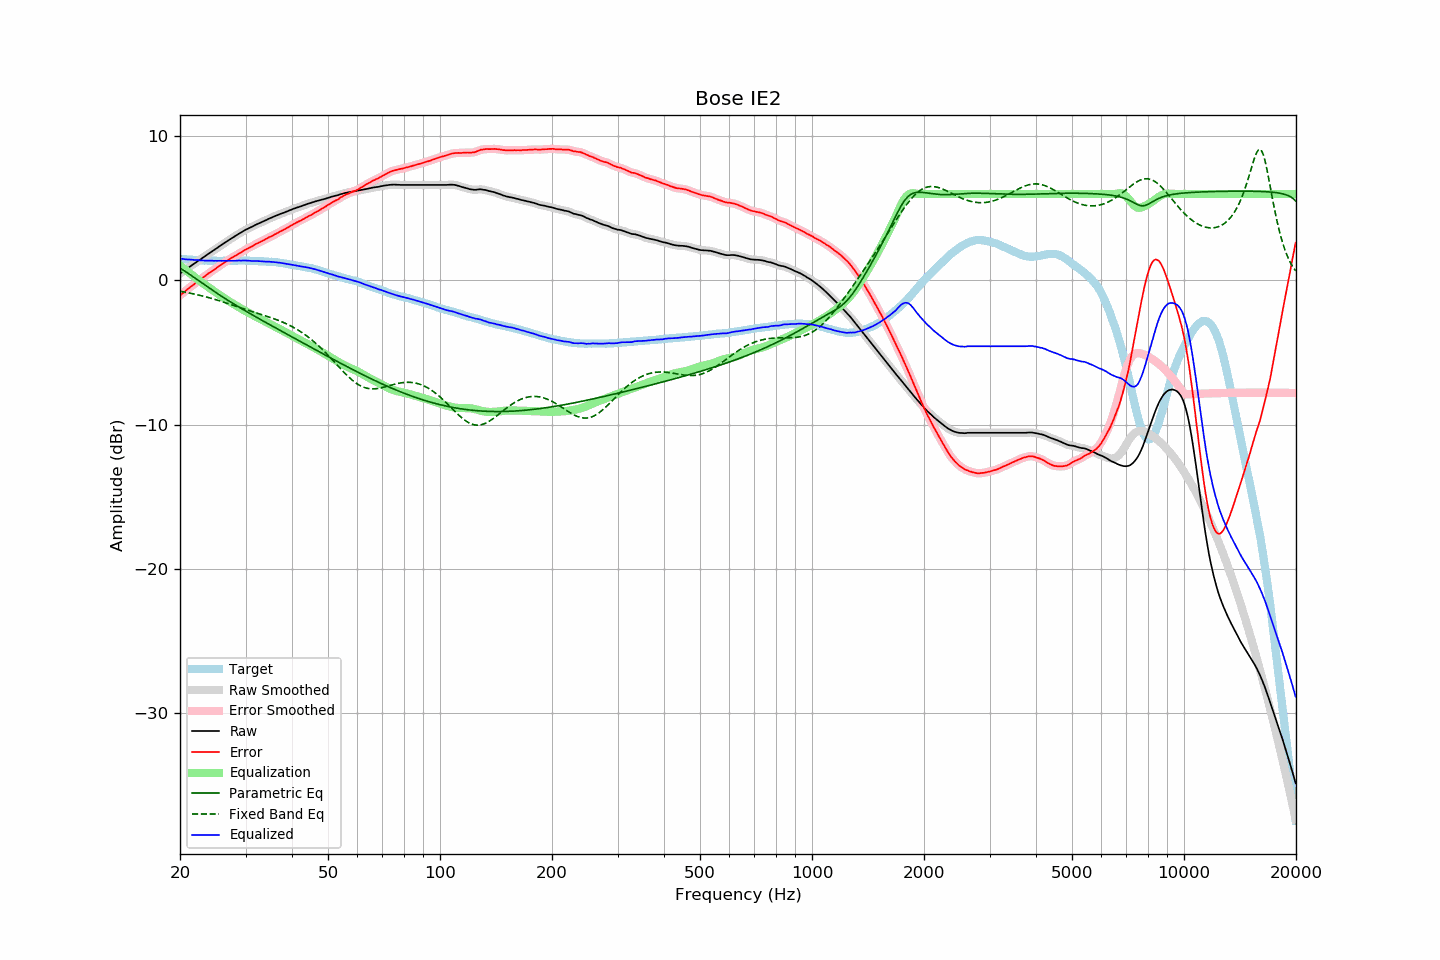

Data behind this chart, as committed beside it:
frequency, raw, error, smoothed, error_smoothed, equalization, parametric_eq, fixed_band_eq, equalized_raw, equalized_smoothed, target
20.00, 0.47, -1.04, 0.47, -1.04, 1.04, 0.85, -0.75, 1.51, 1.51, 1.51
20.20, 0.55, -0.95, 0.55, -0.95, 0.95, 0.78, -0.77, 1.50, 1.50, 1.50
20.40, 0.62, -0.86, 0.63, -0.86, 0.86, 0.71, -0.79, 1.48, 1.48, 1.49
20.61, 0.70, -0.78, 0.70, -0.77, 0.77, 0.64, -0.81, 1.47, 1.47, 1.48
20.81, 0.78, -0.67, 0.78, -0.68, 0.68, 0.57, -0.83, 1.46, 1.46, 1.46
21.02, 0.86, -0.58, 0.86, -0.59, 0.59, 0.49, -0.85, 1.45, 1.45, 1.45
21.23, 0.94, -0.49, 0.94, -0.50, 0.50, 0.42, -0.88, 1.44, 1.45, 1.44
21.44, 1.02, -0.42, 1.02, -0.42, 0.41, 0.34, -0.90, 1.44, 1.44, 1.45
21.66, 1.10, -0.32, 1.10, -0.33, 0.33, 0.27, -0.92, 1.43, 1.43, 1.43
21.87, 1.17, -0.25, 1.18, -0.24, 0.24, 0.19, -0.95, 1.42, 1.42, 1.42
22.09, 1.25, -0.15, 1.25, -0.16, 0.16, 0.11, -0.97, 1.41, 1.41, 1.40
22.31, 1.33, -0.07, 1.33, -0.07, 0.07, 0.03, -1.00, 1.41, 1.40, 1.40
22.54, 1.40, 0.01, 1.41, 0.01, -0.01, -0.05, -1.03, 1.39, 1.40, 1.39
22.76, 1.48, 0.09, 1.48, 0.09, -0.09, -0.13, -1.05, 1.39, 1.39, 1.39
22.99, 1.56, 0.18, 1.56, 0.18, -0.18, -0.21, -1.08, 1.38, 1.38, 1.38
23.22, 1.63, 0.26, 1.64, 0.26, -0.26, -0.28, -1.11, 1.37, 1.38, 1.37
23.45, 1.71, 0.33, 1.71, 0.34, -0.34, -0.36, -1.14, 1.37, 1.37, 1.38
23.69, 1.79, 0.42, 1.79, 0.42, -0.42, -0.44, -1.17, 1.37, 1.37, 1.37
23.92, 1.87, 0.51, 1.87, 0.50, -0.50, -0.52, -1.20, 1.38, 1.37, 1.36
24.16, 1.94, 0.57, 1.95, 0.58, -0.58, -0.59, -1.23, 1.37, 1.37, 1.37
24.40, 2.02, 0.65, 2.02, 0.65, -0.66, -0.67, -1.26, 1.37, 1.37, 1.37
24.65, 2.09, 0.72, 2.09, 0.73, -0.73, -0.74, -1.29, 1.36, 1.36, 1.37
24.89, 2.17, 0.81, 2.17, 0.81, -0.81, -0.82, -1.33, 1.36, 1.36, 1.37
25.14, 2.24, 0.89, 2.25, 0.89, -0.89, -0.89, -1.36, 1.36, 1.36, 1.36
25.39, 2.32, 0.97, 2.32, 0.97, -0.96, -0.97, -1.40, 1.36, 1.36, 1.36
25.65, 2.40, 1.05, 2.40, 1.04, -1.04, -1.04, -1.43, 1.36, 1.36, 1.35
25.91, 2.47, 1.12, 2.48, 1.12, -1.12, -1.11, -1.47, 1.36, 1.36, 1.35
26.16, 2.55, 1.19, 2.55, 1.19, -1.19, -1.18, -1.50, 1.36, 1.36, 1.36
26.43, 2.62, 1.26, 2.62, 1.26, -1.27, -1.25, -1.54, 1.36, 1.36, 1.36
26.69, 2.69, 1.33, 2.70, 1.33, -1.34, -1.33, -1.57, 1.35, 1.36, 1.36
26.96, 2.77, 1.41, 2.77, 1.41, -1.41, -1.40, -1.61, 1.36, 1.36, 1.36
27.23, 2.84, 1.48, 2.84, 1.48, -1.48, -1.47, -1.65, 1.36, 1.36, 1.36
27.50, 2.91, 1.55, 2.91, 1.55, -1.55, -1.53, -1.69, 1.36, 1.36, 1.36
27.77, 2.98, 1.62, 2.98, 1.62, -1.62, -1.60, -1.72, 1.37, 1.37, 1.37
28.05, 3.05, 1.69, 3.05, 1.69, -1.68, -1.67, -1.76, 1.37, 1.37, 1.37
28.33, 3.12, 1.75, 3.12, 1.75, -1.75, -1.74, -1.80, 1.37, 1.37, 1.37
28.62, 3.19, 1.82, 3.19, 1.82, -1.82, -1.81, -1.84, 1.37, 1.37, 1.37
28.90, 3.26, 1.88, 3.26, 1.88, -1.88, -1.87, -1.87, 1.38, 1.37, 1.38
29.19, 3.32, 1.94, 3.33, 1.95, -1.95, -1.94, -1.91, 1.37, 1.38, 1.38
29.48, 3.39, 2.01, 3.39, 2.01, -2.01, -2.00, -1.95, 1.38, 1.38, 1.38
29.78, 3.46, 2.08, 3.46, 2.08, -2.08, -2.07, -1.99, 1.38, 1.38, 1.38
30.08, 3.52, 2.15, 3.52, 2.15, -2.14, -2.13, -2.02, 1.38, 1.38, 1.38
30.38, 3.57, 2.21, 3.58, 2.21, -2.20, -2.20, -2.06, 1.37, 1.37, 1.36
30.68, 3.63, 2.27, 3.63, 2.27, -2.27, -2.26, -2.10, 1.37, 1.36, 1.36
30.99, 3.68, 2.32, 3.68, 2.32, -2.33, -2.33, -2.13, 1.36, 1.35, 1.36
31.30, 3.73, 2.37, 3.74, 2.38, -2.39, -2.39, -2.17, 1.35, 1.35, 1.36
31.61, 3.79, 2.44, 3.79, 2.44, -2.44, -2.46, -2.20, 1.35, 1.35, 1.36
31.93, 3.85, 2.52, 3.85, 2.50, -2.50, -2.52, -2.24, 1.35, 1.35, 1.33
32.24, 3.90, 2.56, 3.90, 2.57, -2.56, -2.58, -2.27, 1.34, 1.34, 1.34
32.57, 3.95, 2.62, 3.95, 2.62, -2.62, -2.64, -2.31, 1.34, 1.34, 1.33
32.89, 4.00, 2.67, 4.00, 2.67, -2.67, -2.71, -2.34, 1.33, 1.33, 1.33
33.22, 4.05, 2.73, 4.05, 2.73, -2.73, -2.77, -2.38, 1.32, 1.32, 1.33
33.55, 4.10, 2.78, 4.10, 2.78, -2.79, -2.83, -2.42, 1.31, 1.31, 1.32
33.89, 4.15, 2.84, 4.15, 2.84, -2.85, -2.89, -2.45, 1.31, 1.31, 1.31
34.23, 4.20, 2.90, 4.21, 2.91, -2.90, -2.96, -2.49, 1.30, 1.30, 1.30
34.57, 4.26, 2.97, 4.26, 2.96, -2.96, -3.02, -2.53, 1.30, 1.30, 1.29
34.92, 4.31, 3.03, 4.31, 3.02, -3.02, -3.08, -2.56, 1.29, 1.29, 1.28
35.27, 4.36, 3.06, 4.36, 3.08, -3.08, -3.14, -2.60, 1.29, 1.29, 1.30
35.62, 4.41, 3.14, 4.41, 3.13, -3.13, -3.20, -2.64, 1.28, 1.28, 1.28
35.97, 4.46, 3.19, 4.46, 3.19, -3.19, -3.27, -2.68, 1.27, 1.27, 1.27
... 635 more rows
